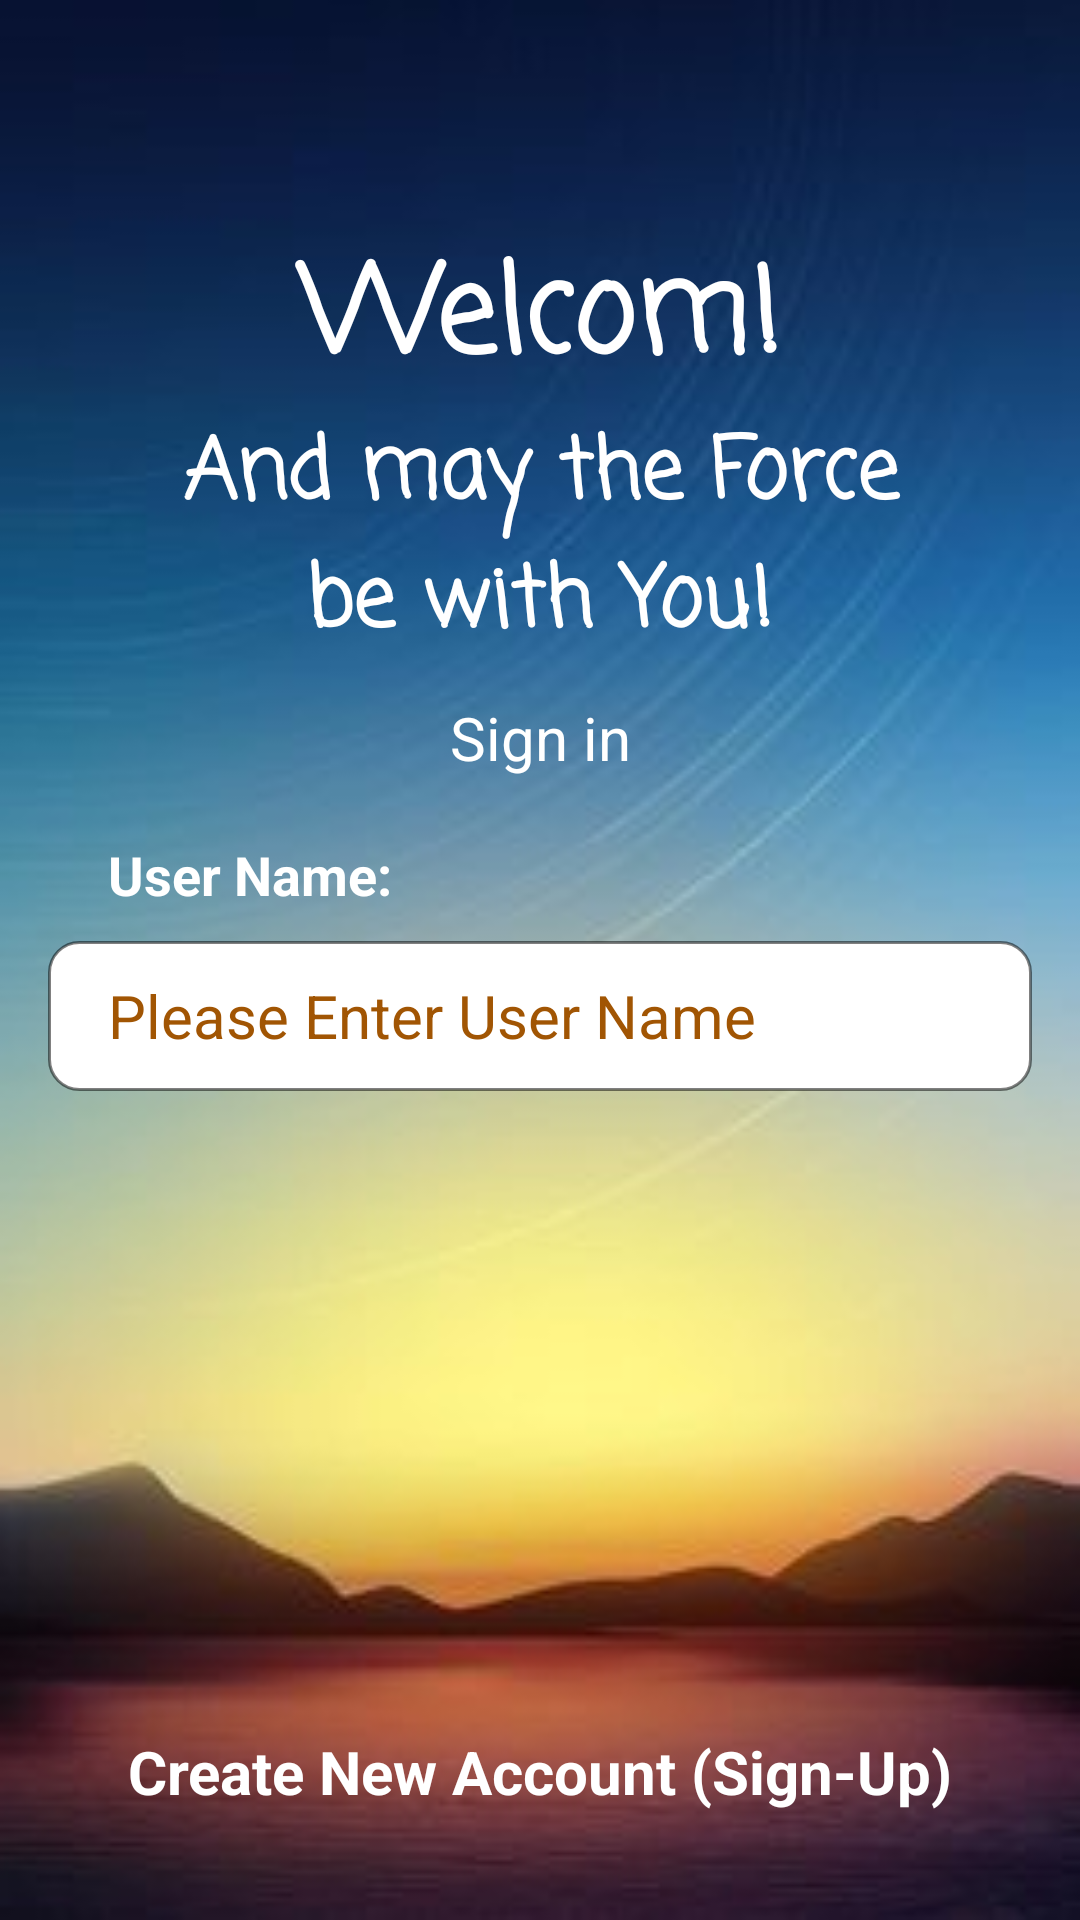

Write the Android layout XML for this screen, with the resource values it uses.
<!-- AndroidManifest.xml: application theme AppTheme -->
<!-- res/layout/activity_login.xml -->
<?xml version="1.0" encoding="utf-8"?>
<RelativeLayout xmlns:android="http://schemas.android.com/apk/res/android"
    xmlns:tools="http://schemas.android.com/tools"
    android:layout_width="match_parent"
    android:layout_height="match_parent"
    xmlns:background="http://schemas.android.com/apk/res-auto"
    android:padding="16dp"
    android:id="@+id/login_view"
    android:alpha="1.9"
    android:background="@drawable/login_3"
    tools:context="com.example.asheransari.habittrack.login">

<ScrollView
    android:layout_width="match_parent"
    android:layout_height="match_parent">
    <LinearLayout
        android:layout_width="match_parent"
        android:layout_height="match_parent"
        android:orientation="vertical"
        android:layout_marginTop="60dp">

        <TextView
            android:layout_width="match_parent"
            android:layout_height="wrap_content"
            android:text="Welcom!"
            android:gravity="center"
            android:textStyle="bold"
            android:textColor="#ffffff"
            android:fontFamily="casual"
            android:id="@+id/te"
            android:textSize="40sp"/>
        <TextView
            android:layout_width="match_parent"
            android:layout_height="wrap_content"
            android:text="And may the Force"
            android:textSize="28sp"
            android:textStyle="bold"
            android:fontFamily="casual"
            android:textColor="@android:color/white"
            android:layout_gravity="center"
            android:gravity="center"
            />
        <TextView
            android:layout_width="match_parent"
            android:layout_height="wrap_content"
            android:text="be with You!"
            android:textSize="28sp"
            android:textStyle="bold"
            android:gravity="center"
            android:fontFamily="casual"
            android:textColor="@android:color/white"/>
        <TextView
            android:layout_width="match_parent"
            android:layout_height="wrap_content"
            android:text="Sign in"
            android:layout_gravity="center"
            android:gravity="center"
            android:textSize="20sp"
            android:layout_marginTop="10dp"
            android:textColor="@android:color/white"/>
        <TextView
            android:layout_width="match_parent"
            android:layout_height="wrap_content"
            android:text="User Name:"
            android:textStyle="bold"
            android:textSize="18sp"
            android:textColor="@android:color/white"
            android:paddingLeft="20dp"
            android:layout_marginTop="20dp"/>
        <EditText
            android:layout_marginTop="10dp"
            android:layout_width="match_parent"
            android:layout_height="50dp"
            android:background="@drawable/my_border"
            android:hint="Please Enter User Name"
            android:id="@+id/edit_Text_user_psk"
            android:textSize="20sp"
            android:paddingLeft="20dp"
            android:textColor="#f26b2c"
            android:textColorHint="#a15503"
            />

        <Button
            android:layout_width="50dp"
            android:layout_height="50dp"
            android:id="@+id/fab"
            android:background="@drawable/arrow"
            android:layout_gravity="center"
            android:layout_marginTop="10dp"
            />
    </LinearLayout>

</ScrollView>
    <TextView
        android:layout_width="match_parent"
        android:layout_height="wrap_content"
        android:text="Create New Account (Sign-Up)"
        android:textSize="20sp"
        android:textStyle="bold"
        android:layout_marginTop="20dp"
        android:layout_marginBottom="20dp"
        android:layout_alignParentBottom="true"
        android:gravity="center"
        android:id="@+id/signup"
        android:textColor="@android:color/white"/>

</RelativeLayout>
<!-- resources referenced by this layout -->
<resources>
  <!-- drawable login_3: jpg bitmap (drawable, 8022 bytes) -->
  <!-- drawable my_border (drawable) -->
  <?xml version="1.0" encoding="utf-8"?>
  <shape xmlns:android="http://schemas.android.com/apk/res/android" android:shape="rectangle" >
      <solid android:color="#ffffff" />
      <stroke android:width="1dip" android:color="#7F000000"/>
      <corners android:radius="10dp"/>
  </shape>
  <style name="AppTheme" parent="Theme.AppCompat.Light.DarkActionBar">
      
      
          
          <item name="colorPrimary">@color/colorPrimary</item>
          <item name="colorPrimaryDark">@color/colorPrimaryDark</item>
          <item name="colorAccent">@color/colorAccent</item>
      </style>
  <color name="colorPrimary">#3F51B5</color>
  <color name="colorPrimaryDark">#303F9F</color>
  <color name="colorAccent">#FF4081</color>
</resources>
